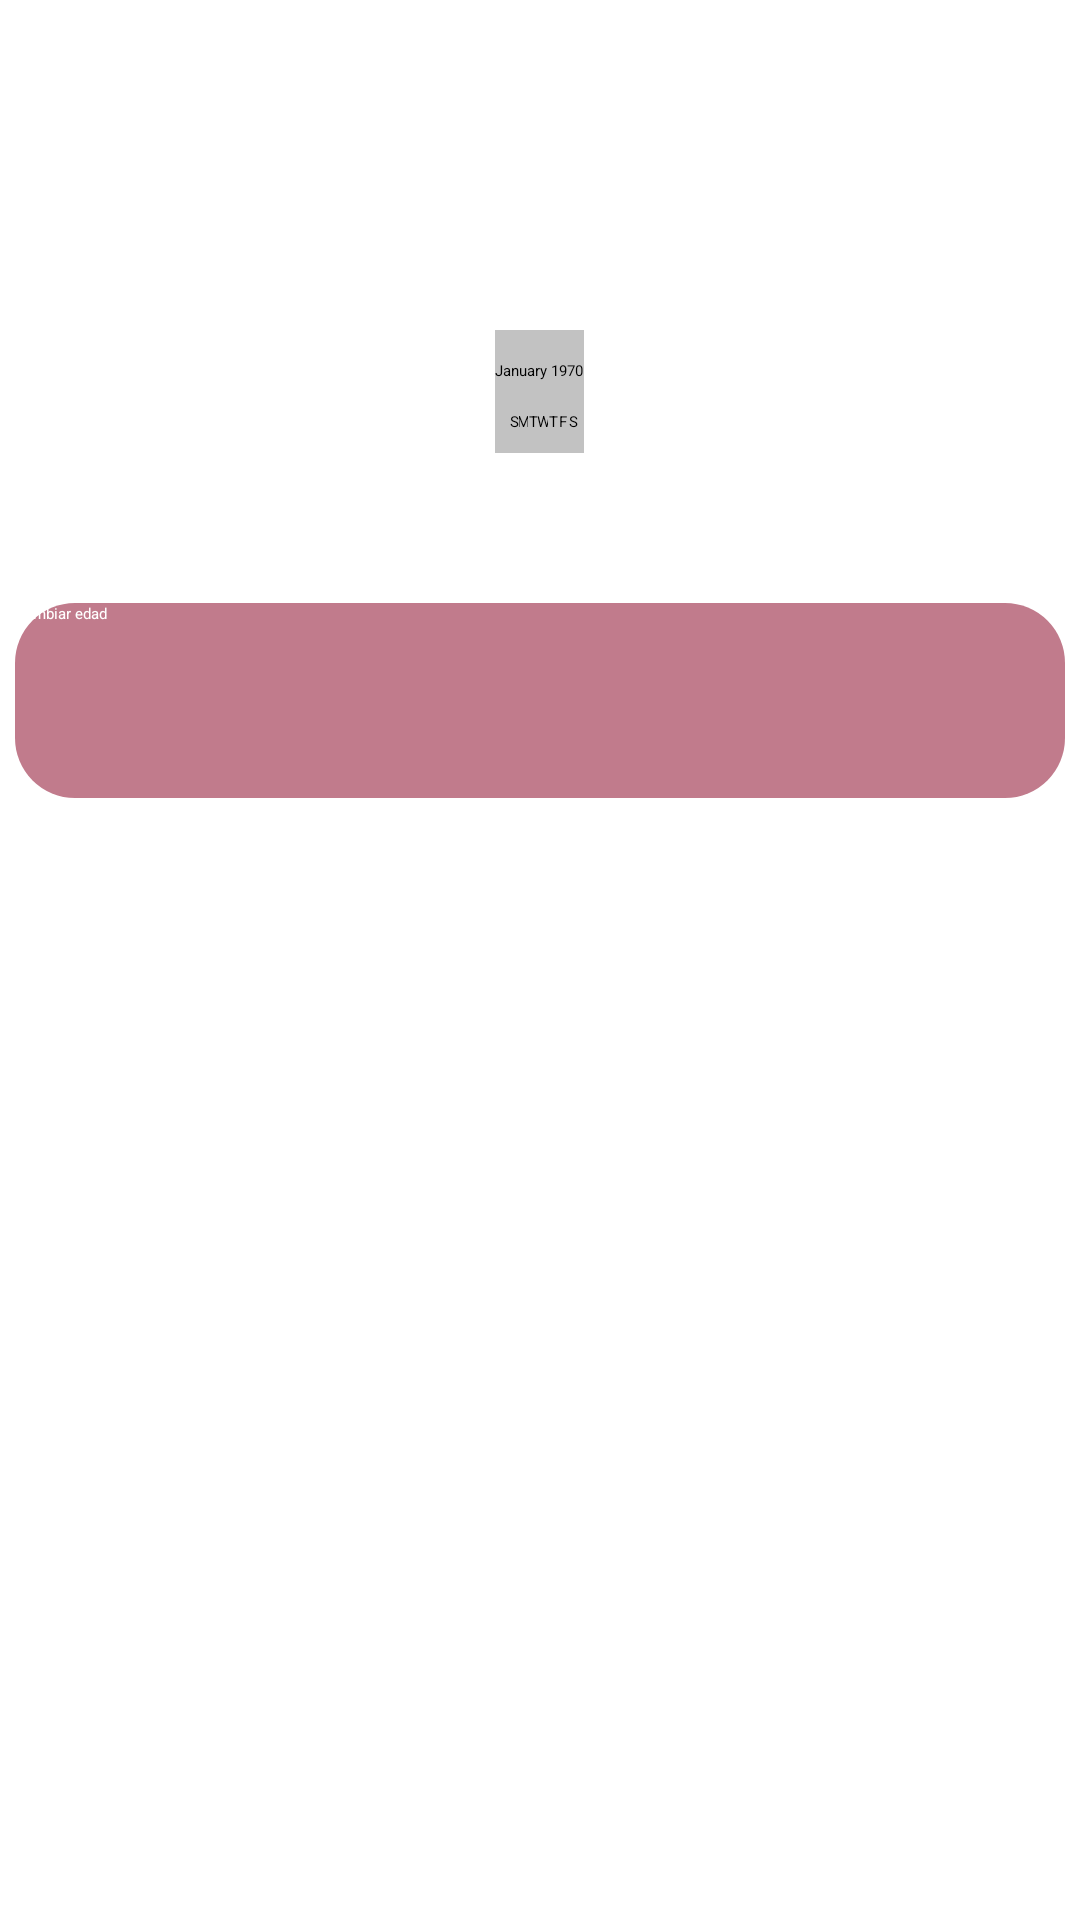

Reconstruct the res/layout file that produces this screen, plus the resources it refers to.
<!-- AndroidManifest.xml: application theme Theme.Plannert -->
<!-- res/layout/fragment_menu_personal_edad.xml -->
<?xml version="1.0" encoding="utf-8"?>
<LinearLayout xmlns:android="http://schemas.android.com/apk/res/android"
    xmlns:tools="http://schemas.android.com/tools"
    android:layout_width="match_parent"
    android:layout_height="match_parent"
    tools:context=".MenuPersonalNombre"
    android:orientation="vertical"
    >

    
    <TextView
        android:layout_width="350dp"
        android:layout_height="30dp"
        android:layout_gravity="center_horizontal"
        android:layout_marginTop="70dp"
        android:text=" Fecha de nacimiento"
        android:textColor="@color/white"
        android:textSize="18sp"/>

    <CalendarView
        android:id="@+id/calendarView"
        android:layout_width="wrap_content"
        android:layout_height="wrap_content"
        android:layout_marginTop="10dp"
        android:layout_gravity="center"
        android:background="@color/gris"/>

    <Button
        android:id="@+id/buttonCambiarEdad"
        android:layout_width="350dp"
        android:layout_height="65dp"
        android:layout_gravity="center"
        android:textColor="@color/white"
        android:text="Cambiar edad"
        android:layout_marginTop="50dp"
        android:background="@drawable/custominicio"/>

</LinearLayout>
<!-- resources referenced by this layout -->
<resources>
  <color name="gris">#C2C2C2</color>
  <color name="white">#FFFFFFFF</color>
  <!-- drawable custominicio (drawable) -->
  <?xml version="1.0" encoding="utf-8"?>
  <shape xmlns:android="http://schemas.android.com/apk/res/android">
      <solid android:color="@color/sesion"/>
      <corners android:radius="20dp"/>
  </shape>
  <style name="Theme.Plannert" parent="Theme.MaterialComponents.DayNight.NoActionBar">
          
          <item name="colorPrimary">@color/morado</item>
          <item name="colorPrimaryVariant">@color/purple_700</item>
          <item name="colorOnPrimary">@color/white</item>
          
          <item name="colorSecondary">@color/teal_200</item>
          <item name="colorSecondaryVariant">@color/teal_700</item>
          <item name="colorOnSecondary">@color/black</item>
          
          <item name="android:statusBarColor">?attr/colorPrimaryVariant</item>
          
      </style>
  <color name="sesion">#C17B8C</color>
  <color name="morado">#38335A</color>
  <color name="purple_700">#FF3700B3</color>
  <color name="teal_200">#FF03DAC5</color>
  <color name="teal_700">#FF018786</color>
  <color name="black">#FF000000</color>
</resources>
